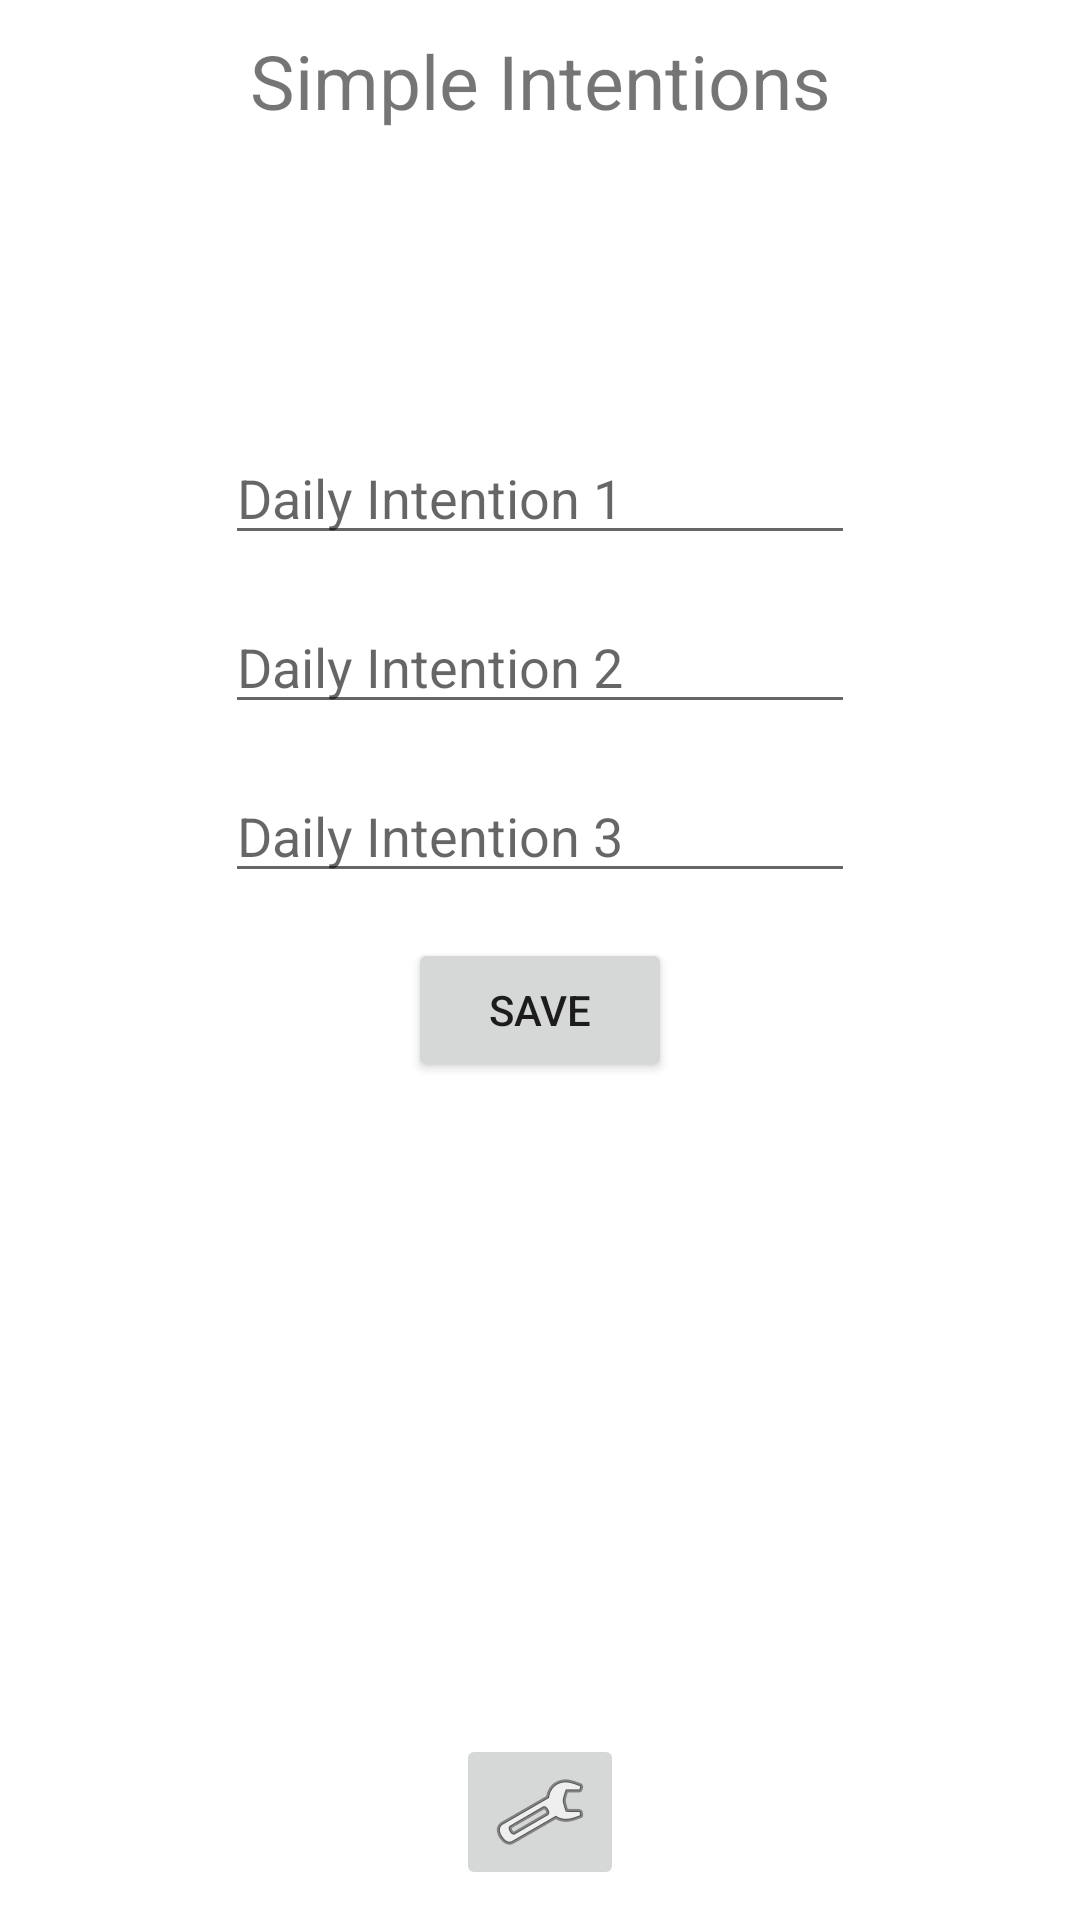

Produce the Android XML layout that renders to this screen, including the resource entries it uses.
<!-- AndroidManifest.xml: application theme Theme.SimpleIntentions -->
<!-- res/layout/activity_main.xml -->
<?xml version="1.0" encoding="utf-8"?>
<androidx.constraintlayout.widget.ConstraintLayout xmlns:android="http://schemas.android.com/apk/res/android"
    xmlns:app="http://schemas.android.com/apk/res-auto"
    xmlns:tools="http://schemas.android.com/tools"
    android:layout_width="match_parent"
    android:layout_height="match_parent"
    tools:context=".MainActivity">

    <TextView
        android:id="@+id/tvLogo"
        android:layout_width="wrap_content"
        android:layout_height="wrap_content"
        android:layout_marginTop="10dp"
        android:text="Simple Intentions"
        android:textSize="25dp"
        app:layout_constraintEnd_toEndOf="parent"
        app:layout_constraintStart_toStartOf="parent"
        app:layout_constraintTop_toTopOf="parent" />

    <ImageButton
        android:id="@+id/btnSettings"
        android:layout_width="wrap_content"
        android:layout_height="wrap_content"
        app:layout_constraintBottom_toBottomOf="parent"
        app:layout_constraintEnd_toEndOf="parent"
        app:layout_constraintStart_toStartOf="parent"
        app:srcCompat="@android:drawable/ic_menu_preferences"
        android:layout_marginBottom="10dp"/>

    <EditText
        android:id="@+id/etTest1"
        android:layout_width="wrap_content"
        android:layout_height="wrap_content"
        android:layout_marginTop="100dp"
        android:ems="10"
        android:inputType="textPersonName"
        android:text=""
        android:hint="Daily Intention 1"
        app:layout_constraintEnd_toEndOf="parent"
        app:layout_constraintStart_toStartOf="parent"
        app:layout_constraintTop_toBottomOf="@+id/tvLogo" />

    <EditText
        android:id="@+id/etTest2"
        android:layout_width="wrap_content"
        android:layout_height="wrap_content"
        android:ems="10"
        android:inputType="textPersonName"
        android:text=""
        android:hint="Daily Intention 2"
        app:layout_constraintEnd_toEndOf="parent"
        app:layout_constraintStart_toStartOf="parent"
        app:layout_constraintTop_toBottomOf="@+id/etTest1"
        android:layout_marginTop="15dp"/>

    <EditText
        android:id="@+id/etTest3"
        android:layout_width="wrap_content"
        android:layout_height="wrap_content"
        android:layout_marginTop="15dp"
        android:ems="10"
        android:inputType="textPersonName"
        android:text=""
        android:hint="Daily Intention 3"
        app:layout_constraintEnd_toEndOf="parent"
        app:layout_constraintStart_toStartOf="parent"
        app:layout_constraintTop_toBottomOf="@+id/etTest2" />

    <Button
        android:id="@+id/btnTestSave"
        android:layout_width="wrap_content"
        android:layout_height="wrap_content"
        android:text="Save"
        android:layout_marginTop="15dp"
        app:layout_constraintEnd_toEndOf="parent"
        app:layout_constraintStart_toStartOf="parent"
        app:layout_constraintTop_toBottomOf="@+id/etTest3" />

</androidx.constraintlayout.widget.ConstraintLayout>
<!-- resources referenced by this layout -->
<resources>
  <style name="Theme.SimpleIntentions" parent="Theme.MaterialComponents.DayNight.DarkActionBar">
          
          <item name="colorPrimary">@color/purple_500</item>
          <item name="colorPrimaryVariant">@color/purple_700</item>
          <item name="colorOnPrimary">@color/white</item>
          
          <item name="colorSecondary">@color/teal_200</item>
          <item name="colorSecondaryVariant">@color/teal_700</item>
          <item name="colorOnSecondary">@color/black</item>
          
          <item name="android:statusBarColor" tools:targetApi="l">?attr/colorPrimaryVariant</item>
          
      </style>
  <color name="white">#FFFFFFFF</color>
  <color name="black">#FF000000</color>
  <!-- not gathered from this repository: default colours our renderer supplied (Android Studio template values) -->
  <color name="purple_500">#FF6200EE</color>
  <color name="purple_700">#FF3700B3</color>
  <color name="teal_200">#FF03DAC5</color>
  <color name="teal_700">#FF018786</color>
</resources>
